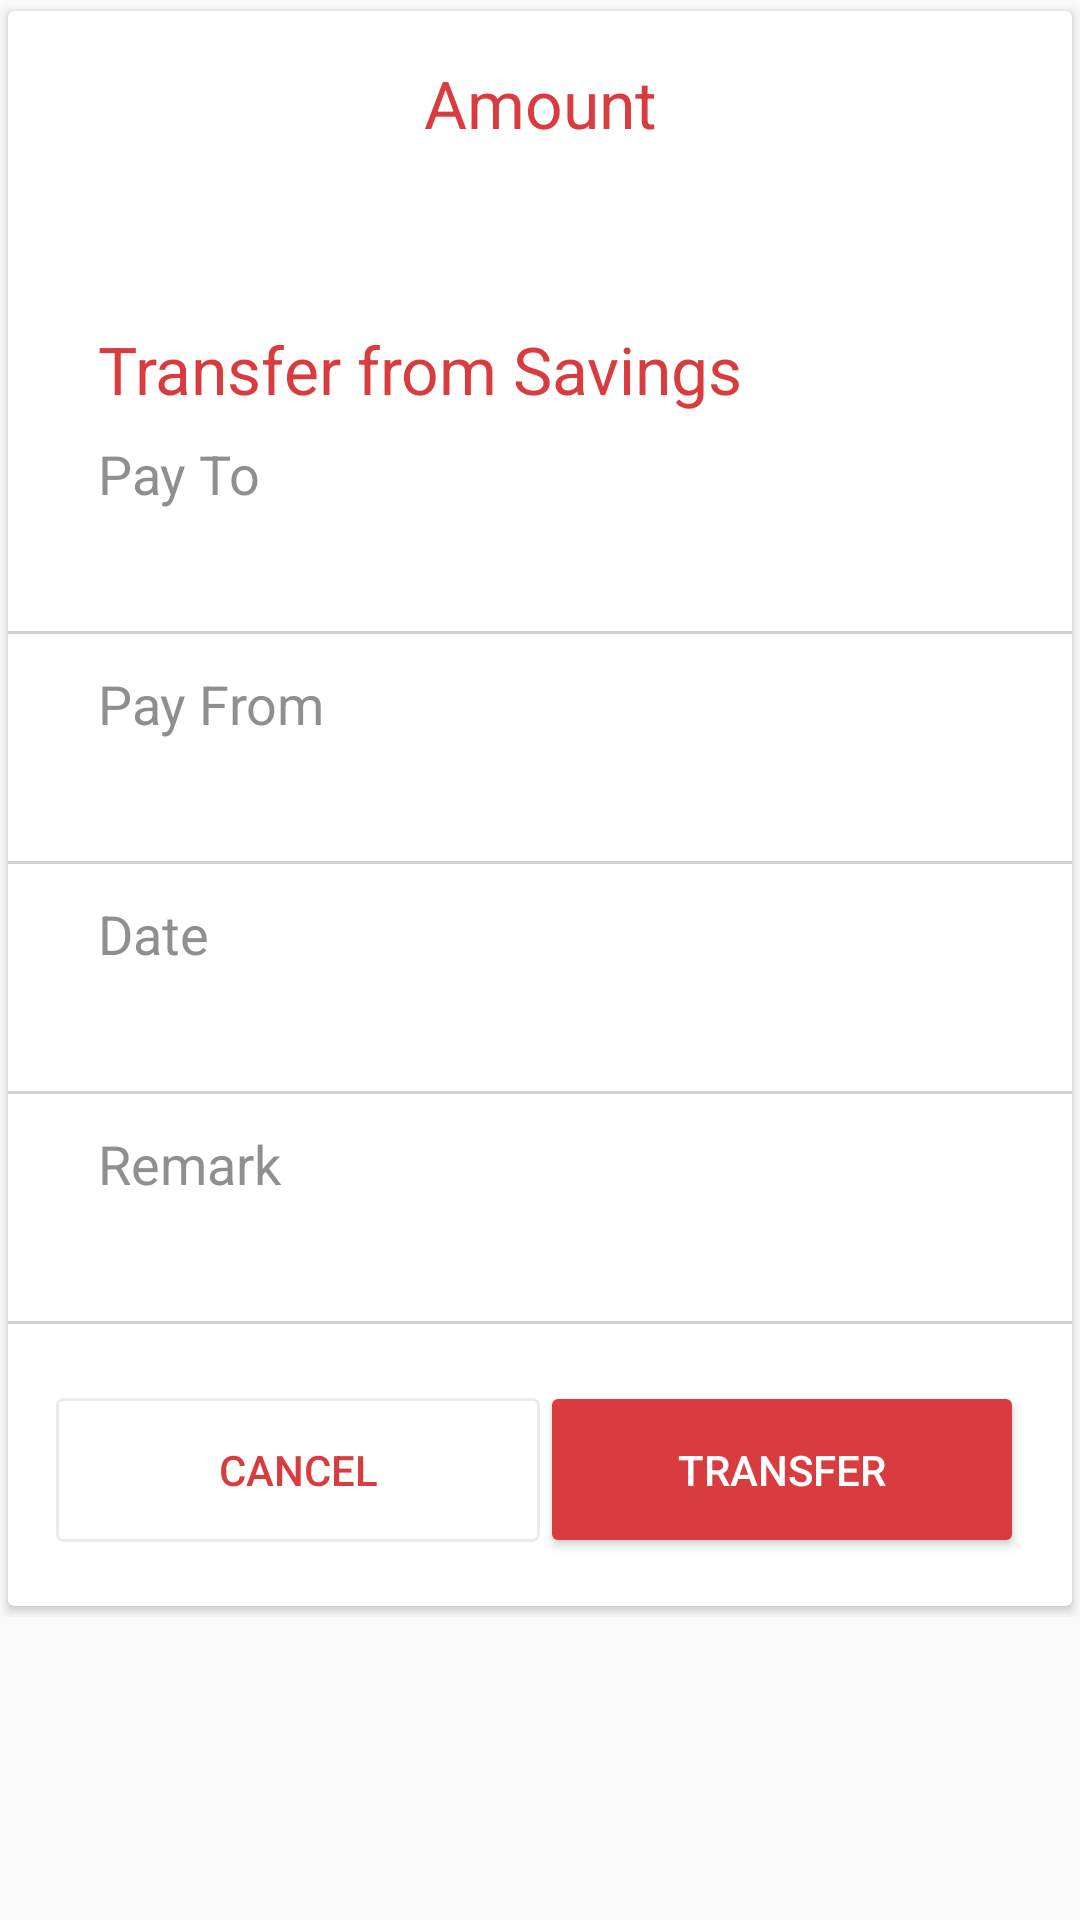

Here is an Android app screen rendered from its layout file. Give the layout XML and the strings, colors and styles it references.
<!-- AndroidManifest.xml: application theme MaterialAppTheme -->
<!-- res/layout/fragment_transfer_process.xml -->
<?xml version="1.0" encoding="utf-8"?>
<androidx.core.widget.NestedScrollView
    xmlns:android="http://schemas.android.com/apk/res/android"
    xmlns:app="http://schemas.android.com/apk/res-auto"
    xmlns:tools="http://schemas.android.com/tools"
    android:layout_height="match_parent"
    android:layout_margin="@dimen/layout_padding_24dp"
    android:paddingBottom="50dp"
    android:layout_width="match_parent">

    <LinearLayout
        android:layout_height="match_parent"
        android:layout_width="match_parent"
        android:orientation="vertical">

        <androidx.cardview.widget.CardView
            android:layout_height="wrap_content"
            android:layout_width="match_parent"
            app:cardUseCompatPadding="true">

            <LinearLayout
                android:layout_height="wrap_content"
                android:layout_width="match_parent"
                android:orientation="vertical">

                <ImageView
                    android:id="@+id/iv_success"
                    android:layout_gravity="center"
                    android:layout_height="72dp"
                    android:layout_marginTop="@dimen/login_margin_top"
                    android:layout_width="72dp"
                    android:visibility="gone"
                    app:srcCompat="@drawable/animated_check"/>

                <TextView
                    android:gravity="center"
                    android:layout_height="wrap_content"
                    android:layout_marginTop="@dimen/row_padding_left"
                    android:layout_width="match_parent"
                    android:text="@string/amount"
                    android:textAppearance="@style/Base.TextAppearance.AppCompat.Large"
                    android:textColor="@color/primary"/>

                <TextView
                    android:gravity="center"
                    android:id="@+id/tv_amount"
                    android:layout_height="wrap_content"
                    android:layout_width="match_parent"
                    android:textStyle="bold"
                    android:textAppearance="@style/Base.TextAppearance.AppCompat.Large"
                    tools:text="@string/amount"/>

                <TextView
                    android:layout_height="wrap_content"
                    android:layout_marginLeft="@dimen/login_padding_left"
                    android:layout_marginStart="@dimen/login_padding_left"
                    android:layout_marginTop="@dimen/login_padding_left"
                    android:layout_width="match_parent"
                    android:text="@string/transfer_from_savings"
                    android:textAppearance="@style/Base.TextAppearance.AppCompat.Large"
                    android:textColor="@color/primary"/>

                <TextView
                    android:layout_height="wrap_content"
                    android:layout_marginLeft="@dimen/login_padding_left"
                    android:layout_marginStart="@dimen/login_padding_left"
                    android:layout_marginTop="@dimen/default_margin"
                    android:layout_width="match_parent"
                    android:text="@string/pay_to"
                    android:textAppearance="@style/Base.TextAppearance.AppCompat.Medium"
                    android:textColor="@color/gray_dark"/>

                <TextView
                    android:id="@+id/tv_pay_to"
                    android:layout_height="wrap_content"
                    android:layout_marginLeft="@dimen/login_padding_left"
                    android:layout_marginStart="@dimen/login_padding_left"
                    android:layout_marginTop="@dimen/divider_margin"
                    android:layout_width="match_parent"
                    android:textAppearance="@style/Base.TextAppearance.AppCompat.Large"
                    tools:text="@string/medium_text"/>
                <View
                    android:background="@color/light_grey"
                    android:layout_height="1dp"
                    android:layout_marginBottom="@dimen/divider_margin"
                    android:layout_marginTop="@dimen/default_margin"
                    android:layout_width="match_parent"/>
                <TextView
                    android:layout_height="wrap_content"
                    android:layout_marginLeft="@dimen/login_padding_left"
                    android:layout_marginStart="@dimen/login_padding_left"
                    android:layout_marginTop="@dimen/default_margin"
                    android:layout_width="match_parent"
                    android:text="@string/pay_from"
                    android:textAppearance="@style/Base.TextAppearance.AppCompat.Medium"
                    android:textColor="@color/gray_dark"/>

                <TextView
                    android:id="@+id/tv_pay_from"
                    android:layout_height="wrap_content"
                    android:layout_marginLeft="@dimen/login_padding_left"
                    android:layout_marginStart="@dimen/login_padding_left"
                    android:layout_marginTop="@dimen/divider_margin"
                    android:layout_width="match_parent"
                    android:textAppearance="@style/Base.TextAppearance.AppCompat.Large"
                    tools:text="@string/medium_text"/>

                <View
                    android:background="@color/light_grey"
                    android:layout_height="1dp"
                    android:layout_marginBottom="@dimen/divider_margin"
                    android:layout_marginTop="@dimen/default_margin"
                    android:layout_width="match_parent"/>

                <TextView
                    android:layout_height="wrap_content"
                    android:layout_marginLeft="@dimen/login_padding_left"
                    android:layout_marginStart="@dimen/login_padding_left"
                    android:layout_marginTop="@dimen/default_margin"
                    android:layout_width="match_parent"
                    android:text="@string/date"
                    android:textAppearance="@style/Base.TextAppearance.AppCompat.Medium"
                    android:textColor="@color/gray_dark"/>

                <TextView
                    android:id="@+id/tv_date"
                    android:layout_height="wrap_content"
                    android:layout_marginLeft="@dimen/login_padding_left"
                    android:layout_marginStart="@dimen/login_padding_left"
                    android:layout_marginTop="@dimen/divider_margin"
                    android:layout_width="match_parent"
                    android:textAppearance="@style/Base.TextAppearance.AppCompat.Large"
                    tools:text="@string/medium_text"/>

                <View
                    android:background="@color/light_grey"
                    android:layout_height="1dp"
                    android:layout_marginBottom="@dimen/divider_margin"
                    android:layout_marginTop="@dimen/default_margin"
                    android:layout_width="match_parent"/>

                <TextView
                    android:layout_height="wrap_content"
                    android:layout_marginLeft="@dimen/login_padding_left"
                    android:layout_marginStart="@dimen/login_padding_left"
                    android:layout_marginTop="@dimen/default_margin"
                    android:layout_width="match_parent"
                    android:text="@string/remark"
                    android:textAppearance="@style/Base.TextAppearance.AppCompat.Medium"
                    android:textColor="@color/gray_dark"/>

                <TextView
                    android:id="@+id/tv_remark"
                    android:layout_height="wrap_content"
                    android:layout_marginLeft="@dimen/login_padding_left"
                    android:layout_marginStart="@dimen/login_padding_left"
                    android:layout_marginTop="@dimen/divider_margin"
                    android:layout_width="match_parent"
                    android:textAppearance="@style/Base.TextAppearance.AppCompat.Large"
                    tools:text="@string/medium_text"/>

                <View
                    android:background="@color/light_grey"
                    android:layout_height="1dp"
                    android:layout_marginBottom="@dimen/divider_margin"
                    android:layout_marginTop="@dimen/default_margin"
                    android:layout_width="match_parent"/>

                <LinearLayout
                    android:gravity="end"
                    android:id="@+id/ll_transfer"
                    android:layout_height="wrap_content"
                    android:layout_margin="@dimen/row_padding_left"
                    android:layout_gravity="center"
                    android:layout_width="match_parent"
                    android:orientation="horizontal">

                    <androidx.appcompat.widget.AppCompatButton
                        android:id="@+id/btn_cancel_transfer"
                        android:layout_height="wrap_content"
                        android:layout_width="match_parent"
                        android:text="@string/cancel"
                        android:background="@drawable/rectangular_border"
                        android:layout_weight="1"
                        android:textColor="@color/primary"/>

                    <androidx.appcompat.widget.AppCompatButton
                        android:id="@+id/btn_start_transfer"
                        android:layout_height="59dp"
                        android:layout_width="match_parent"
                        android:text="@string/transfer"
                        android:layout_weight="1"
                        android:textColor="@color/white"/>

                </LinearLayout>

                <androidx.appcompat.widget.AppCompatButton
                    android:id="@+id/btn_close"
                    android:layout_gravity="center"
                    android:layout_height="wrap_content"
                    android:layout_margin="@dimen/row_padding_left"
                    android:layout_width="wrap_content"
                    android:text="@string/close"
                    android:textColor="@color/white"
                    android:visibility="gone"/>

            </LinearLayout>

        </androidx.cardview.widget.CardView>

    </LinearLayout>

</androidx.core.widget.NestedScrollView>
<!-- resources referenced by this layout -->
<resources>
  <color name="gray_dark">#BB666666</color>
  <color name="light_grey">#ffd1d1d1</color>
  <color name="primary">#D93C3F</color>
  <color name="white">#ffffffff</color>
  <dimen name="default_margin">8dp</dimen>
  <dimen name="divider_margin">3dp</dimen>
  <dimen name="layout_padding_24dp">24dp</dimen>
  <dimen name="login_margin_top">20dp</dimen>
  <dimen name="login_padding_left">30dp</dimen>
  <dimen name="row_padding_left">16dp</dimen>
  <!-- drawable rectangular_border (drawable) -->
  <?xml version="1.0" encoding="utf-8"?>
  <shape xmlns:android="http://schemas.android.com/apk/res/android"
      android:shape="rectangle" android:padding="10dp">
  
      <solid android:color="#FFFFFF"/>
      <stroke android:width="1dp" android:color="@color/gray_light" />
      <corners
          android:bottomRightRadius="2dp"
          android:bottomLeftRadius="2dp"
          android:topLeftRadius="2dp"
          android:topRightRadius="2dp" />
  </shape>
  <string name="amount">Amount</string>
  <string name="cancel">Cancel</string>
  <string name="close">Close</string>
  <string name="date">Date</string>
  <string name="medium_text">Medium Text</string>
  <string name="pay_from">Pay From</string>
  <string name="pay_to">Pay To</string>
  <string name="remark">Remark</string>
  <string name="transfer">Transfer</string>
  <string name="transfer_from_savings">Transfer from Savings</string>
  <style name="MaterialAppTheme" parent="Theme.AppCompat.Light.NoActionBar">
          <item name="colorAccent">@color/accent</item>
          <item name="colorPrimaryDark">@color/primary</item>
          <item name="colorPrimary">@color/primary</item>
          <item name="colorButtonNormal">@color/primary</item>
          <item name="drawerArrowStyle">@style/DrawerArrowStyle</item>
          <item name="buttonStyle">@style/AppTheme.Button</item>
          <item name="preferenceTheme">@style/PreferenceThemeOverlay</item>
          <item name="alertDialogTheme">@style/MaterialAlertDialogStyle</item>
      </style>
  <color name="gray_light">#33999999</color>
  <color name="accent">#FF4081</color>
  <style name="DrawerArrowStyle" parent="Widget.AppCompat.DrawerArrowToggle">
          <item name="spinBars">true</item>
          <item name="colorControlNormal">@android:color/white</item>
          <item name="color">@android:color/white</item>
      </style>
  <style name="AppTheme.Button" parent="Widget.AppCompat.Button">
          <item name="android:textColor">@android:color/white</item>
          <item name="android:textColorPrimary">@android:color/white</item>
      </style>
  <style name="MaterialAlertDialogStyle" parent="Theme.AppCompat.Light.Dialog.Alert">
          <item name="colorPrimary">@color/primary</item>
          <item name="colorAccent">@color/accent</item>
          <item name="android:textColorPrimary">@color/black</item>
          <item name="android:background">@color/white</item>
      </style>
  <color name="black">#000000</color>
</resources>
